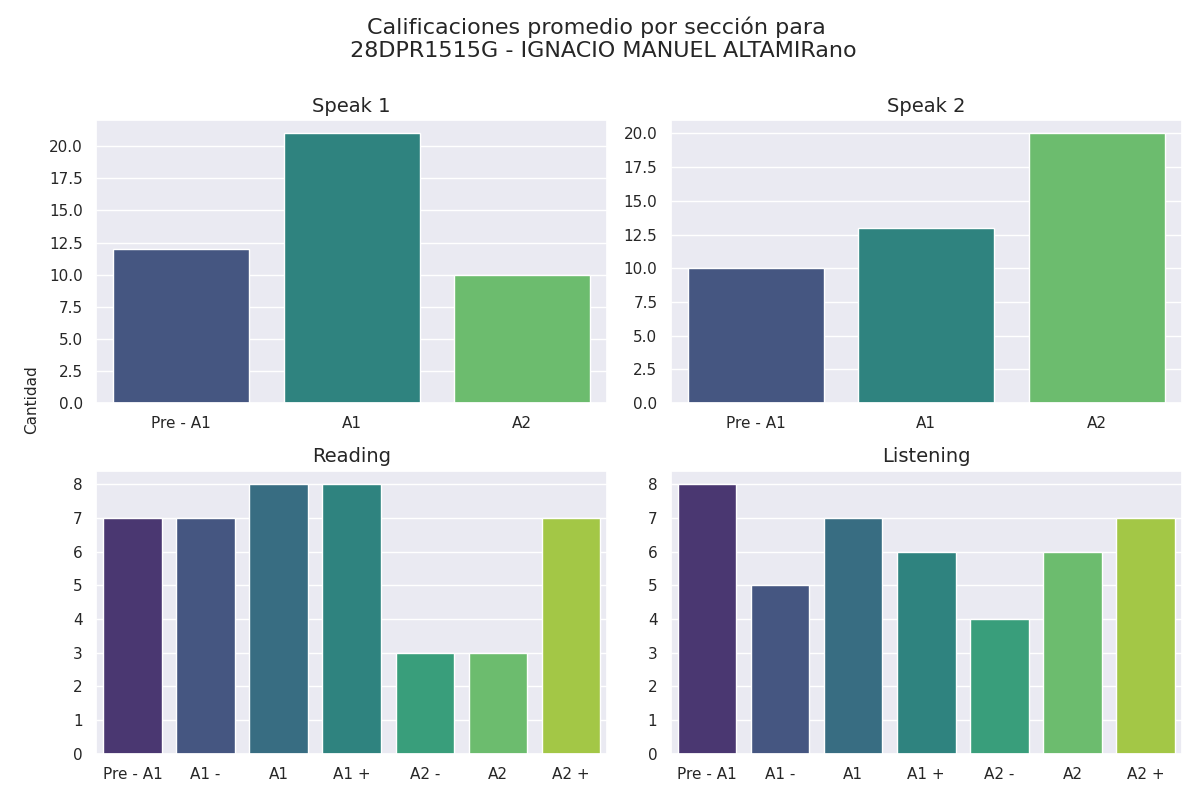

The data file committed next to this chart (first rows):
seccion, calificacion, cantidad
speak 1, Pre - A1, 12
speak 1, A1, 21
speak 1, A2, 10
speak 2, Pre - A1, 10
speak 2, A1, 13
speak 2, A2, 20
reading, Pre - A1, 7
reading, A1 -, 7
reading, A1, 8
reading, A1 +, 8
reading, A2 -, 3
reading, A2, 3
reading, A2 +, 7
listening, Pre - A1, 8
listening, A1 -, 5
listening, A1, 7
listening, A1 +, 6
listening, A2 -, 4
listening, A2, 6
listening, A2 +, 7
